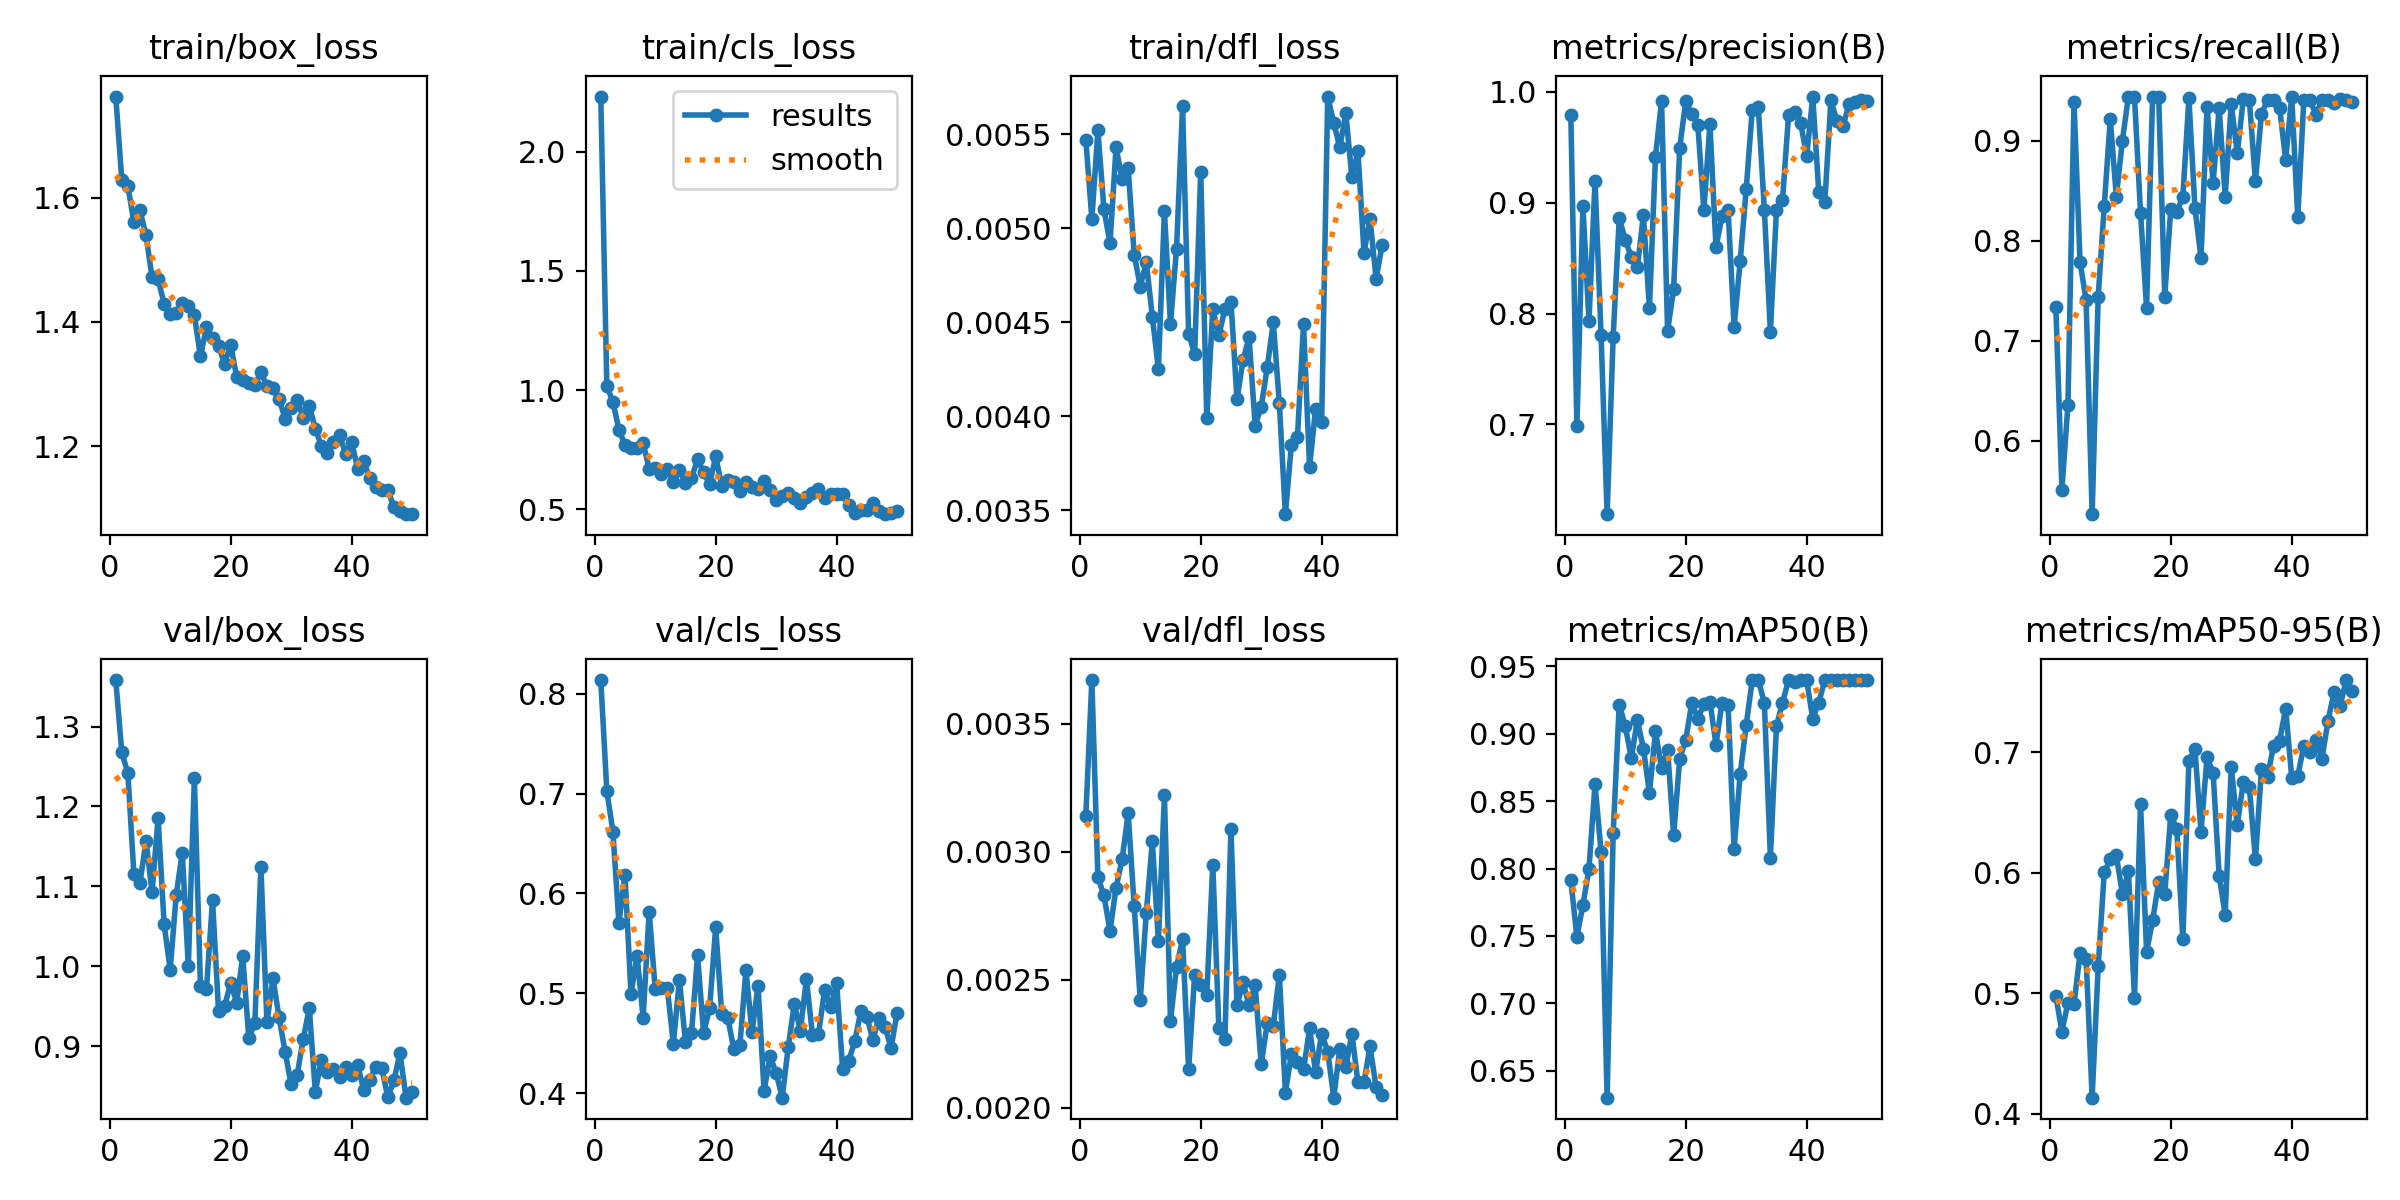

The file beside this chart, header and first rows:
epoch, time, train/box_loss, train/cls_loss, train/dfl_loss, metrics/precision(B), metrics/recall(B), metrics/mAP50(B), metrics/mAP50-95(B), val/box_loss, val/cls_loss, val/dfl_loss, lr/pg0, lr/pg1, lr/pg2
1, 323.3, 1.763, 2.231, 0.00547, 0.9787, 0.7338, 0.7913, 0.4975, 1.358, 0.8137, 0.00314, 0.0005529, 0.0005529, 0.0005529
2, 641.9, 1.628, 1.017, 0.00505, 0.6984, 0.5512, 0.7492, 0.4682, 1.268, 0.7026, 0.00367, 0.001087, 0.001087, 0.001087
3, 959.5, 1.619, 0.9511, 0.00552, 0.8969, 0.636, 0.7731, 0.4922, 1.242, 0.662, 0.0029, 0.001598, 0.001598, 0.001598
4, 1288, 1.56, 0.8337, 0.0051, 0.7933, 0.9388, 0.7996, 0.4909, 1.115, 0.5707, 0.00283, 0.001568, 0.001568, 0.001568
5, 1612, 1.579, 0.7693, 0.00492, 0.9197, 0.7787, 0.8628, 0.5331, 1.104, 0.6184, 0.00269, 0.001535, 0.001535, 0.001535
6, 1931, 1.54, 0.756, 0.00543, 0.7803, 0.7403, 0.8124, 0.5288, 1.157, 0.4991, 0.00286, 0.001502, 0.001502, 0.001502
7, 2236, 1.472, 0.7559, 0.00526, 0.6189, 0.5265, 0.6301, 0.4133, 1.093, 0.5377, 0.00297, 0.001469, 0.001469, 0.001469
8, 2558, 1.468, 0.7765, 0.00532, 0.779, 0.744, 0.8261, 0.5223, 1.186, 0.4755, 0.00315, 0.001436, 0.001436, 0.001436
9, 2883, 1.43, 0.6707, 0.00486, 0.8858, 0.8348, 0.9216, 0.6005, 1.052, 0.5817, 0.00279, 0.001403, 0.001403, 0.001403
10, 3207, 1.413, 0.6713, 0.00469, 0.8667, 0.9216, 0.9057, 0.6112, 0.9958, 0.5042, 0.00242, 0.00137, 0.00137, 0.00137
11, 3532, 1.414, 0.6472, 0.00482, 0.8508, 0.844, 0.8819, 0.6144, 1.09, 0.5058, 0.00276, 0.001337, 0.001337, 0.001337
12, 3853, 1.43, 0.669, 0.00453, 0.8416, 0.9001, 0.9101, 0.5825, 1.142, 0.5051, 0.00304, 0.001304, 0.001304, 0.001304
13, 4177, 1.425, 0.6137, 0.00425, 0.8887, 0.944, 0.889, 0.6012, 0.9999, 0.4496, 0.00265, 0.001271, 0.001271, 0.001271
14, 4499, 1.411, 0.6647, 0.00509, 0.8048, 0.944, 0.8561, 0.4962, 1.235, 0.5138, 0.00322, 0.001238, 0.001238, 0.001238
15, 4814, 1.344, 0.609, 0.00449, 0.9416, 0.828, 0.9016, 0.6571, 0.976, 0.4511, 0.00234, 0.001205, 0.001205, 0.001205
16, 5126, 1.391, 0.63, 0.00489, 0.9919, 0.733, 0.8744, 0.5342, 0.9717, 0.4602, 0.00255, 0.001172, 0.001172, 0.001172
17, 5443, 1.374, 0.71, 0.00565, 0.784, 0.944, 0.8881, 0.5606, 1.083, 0.5382, 0.00266, 0.001139, 0.001139, 0.001139
18, 5758, 1.361, 0.6546, 0.00444, 0.8223, 0.944, 0.8247, 0.592, 0.9439, 0.4604, 0.00215, 0.001106, 0.001106, 0.001106
19, 6073, 1.333, 0.6056, 0.00433, 0.9495, 0.744, 0.8812, 0.5822, 0.9503, 0.4853, 0.00252, 0.001073, 0.001073, 0.001073
20, 6387, 1.364, 0.7214, 0.0053, 0.9916, 0.8314, 0.8953, 0.6482, 0.9795, 0.5663, 0.00248, 0.00104, 0.00104, 0.00104
21, 6701, 1.311, 0.5996, 0.00399, 0.9797, 0.8285, 0.923, 0.6362, 0.9545, 0.4794, 0.00244, 0.001007, 0.001007, 0.001007
22, 7014, 1.307, 0.6222, 0.00457, 0.9702, 0.844, 0.9113, 0.5449, 1.013, 0.4755, 0.00295, 0.0009739, 0.0009739, 0.0009739
23, 7329, 1.302, 0.6126, 0.00443, 0.8932, 0.9422, 0.922, 0.6931, 0.9099, 0.444, 0.00231, 0.0009409, 0.0009409, 0.0009409
24, 7644, 1.298, 0.5781, 0.00457, 0.9707, 0.8325, 0.9238, 0.7026, 0.9296, 0.448, 0.00227, 0.0009078, 0.0009078, 0.0009078
25, 7959, 1.319, 0.6144, 0.00461, 0.86, 0.7826, 0.892, 0.6342, 1.124, 0.5233, 0.00309, 0.0008748, 0.0008748, 0.0008748
26, 8273, 1.297, 0.5951, 0.00409, 0.8876, 0.934, 0.9231, 0.6958, 0.93, 0.4613, 0.0024, 0.0008418, 0.0008418, 0.0008418
27, 8590, 1.293, 0.5835, 0.0043, 0.8936, 0.8572, 0.9212, 0.6832, 0.9852, 0.5077, 0.00249, 0.0008088, 0.0008088, 0.0008088
28, 8906, 1.276, 0.6196, 0.00442, 0.7879, 0.9329, 0.8145, 0.5976, 0.9361, 0.4025, 0.0024, 0.0007758, 0.0007758, 0.0007758
29, 9223, 1.245, 0.5812, 0.00395, 0.847, 0.844, 0.87, 0.5653, 0.8933, 0.437, 0.00248, 0.0007428, 0.0007428, 0.0007428
30, 9538, 1.262, 0.5409, 0.00405, 0.9121, 0.9367, 0.9064, 0.688, 0.8524, 0.4204, 0.00217, 0.0007098, 0.0007098, 0.0007098
31, 9852, 1.274, 0.5538, 0.00426, 0.9839, 0.8873, 0.9397, 0.6396, 0.8647, 0.3956, 0.00233, 0.0006768, 0.0006768, 0.0006768
32, 10165, 1.246, 0.5669, 0.0045, 0.9863, 0.9419, 0.9396, 0.6755, 0.909, 0.4464, 0.00232, 0.0006438, 0.0006438, 0.0006438
33, 10480, 1.265, 0.5487, 0.00407, 0.8935, 0.9403, 0.9231, 0.6709, 0.9478, 0.4893, 0.00252, 0.0006108, 0.0006108, 0.0006108
34, 10795, 1.229, 0.5272, 0.00348, 0.7837, 0.8592, 0.8082, 0.6111, 0.8432, 0.4627, 0.00206, 0.0005778, 0.0005778, 0.0005778
35, 11108, 1.2, 0.5514, 0.00385, 0.8934, 0.927, 0.9058, 0.6862, 0.8835, 0.5144, 0.00221, 0.0005448, 0.0005448, 0.0005448
36, 11423, 1.189, 0.5669, 0.00389, 0.902, 0.9403, 0.923, 0.6799, 0.8679, 0.4587, 0.00218, 0.0005118, 0.0005118, 0.0005118
37, 11739, 1.208, 0.5834, 0.00449, 0.9792, 0.9403, 0.9396, 0.7054, 0.8712, 0.4592, 0.00215, 0.0004788, 0.0004788, 0.0004788
38, 12056, 1.219, 0.5463, 0.00373, 0.9814, 0.9325, 0.9386, 0.7097, 0.8617, 0.503, 0.00231, 0.0004458, 0.0004458, 0.0004458
39, 12371, 1.188, 0.5647, 0.00404, 0.972, 0.8809, 0.9398, 0.7364, 0.8741, 0.4859, 0.00214, 0.0004127, 0.0004127, 0.0004127
40, 12692, 1.207, 0.5638, 0.00397, 0.9419, 0.944, 0.9396, 0.6791, 0.8639, 0.5103, 0.00229, 0.0003797, 0.0003797, 0.0003797
41, 13000, 1.163, 0.5648, 0.0057, 0.9958, 0.8233, 0.9112, 0.6805, 0.8766, 0.4238, 0.00222, 0.0003467, 0.0003467, 0.0003467
42, 13308, 1.176, 0.5171, 0.00556, 0.9094, 0.9403, 0.923, 0.7052, 0.8457, 0.4326, 0.00204, 0.0003137, 0.0003137, 0.0003137
43, 13616, 1.148, 0.4833, 0.00543, 0.9006, 0.9409, 0.9397, 0.6999, 0.8574, 0.4522, 0.00223, 0.0002807, 0.0002807, 0.0002807
44, 13924, 1.134, 0.4971, 0.00561, 0.9922, 0.926, 0.9397, 0.7107, 0.8747, 0.4819, 0.00216, 0.0002477, 0.0002477, 0.0002477
45, 14231, 1.13, 0.4985, 0.00527, 0.974, 0.9403, 0.9397, 0.6946, 0.8723, 0.4766, 0.00229, 0.0002147, 0.0002147, 0.0002147
46, 14539, 1.129, 0.5279, 0.00541, 0.9689, 0.9409, 0.9397, 0.7261, 0.8361, 0.4532, 0.0021, 0.0001817, 0.0001817, 0.0001817
47, 14848, 1.102, 0.4948, 0.00487, 0.9889, 0.938, 0.9397, 0.75, 0.8574, 0.4756, 0.0021, 0.0001487, 0.0001487, 0.0001487
48, 15156, 1.096, 0.4795, 0.00505, 0.9912, 0.9421, 0.9397, 0.7382, 0.8918, 0.4665, 0.00224, 0.0001157, 0.0001157, 0.0001157
49, 15465, 1.091, 0.4862, 0.00473, 0.9923, 0.9403, 0.9398, 0.76, 0.8358, 0.4452, 0.00208, 8.26832e-05, 8.26832e-05, 8.26832e-05
50, 15773, 1.092, 0.4931, 0.00491, 0.9914, 0.9389, 0.9398, 0.7511, 0.8425, 0.4807, 0.00205, 4.96766e-05, 4.96766e-05, 4.96766e-05
